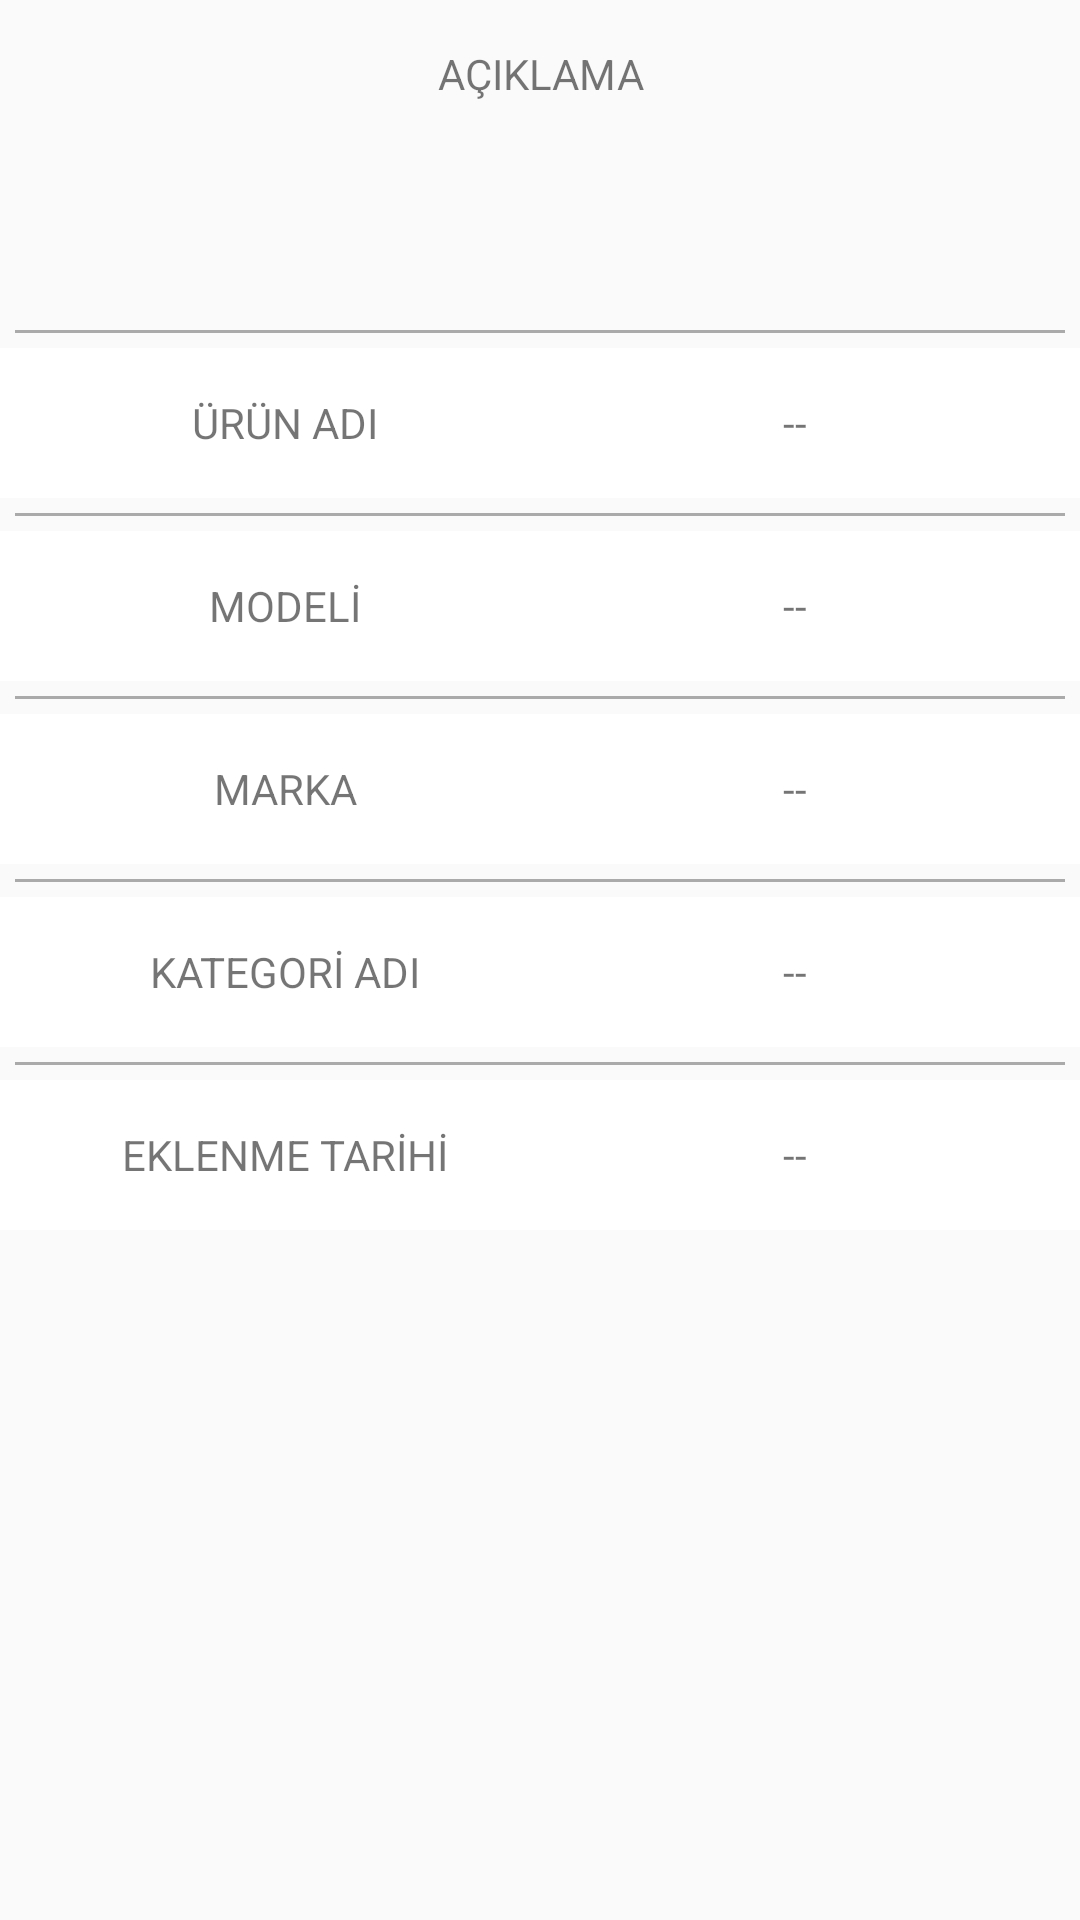

Android layout source for this screen:
<!-- AndroidManifest.xml: application theme AppTheme -->
<!-- res/layout/fragment_tab_urun_bilgileri.xml -->
<?xml version="1.0" encoding="utf-8"?>
<LinearLayout xmlns:android="http://schemas.android.com/apk/res/android"
    android:orientation="vertical" android:layout_width="match_parent"
    android:layout_height="match_parent">

    <LinearLayout
        android:layout_width="match_parent"
        android:layout_height="90dp"
        android:orientation="vertical"
        android:layout_marginBottom="15dp">

        <TextView
            android:layout_width="match_parent"
            android:layout_height="wrap_content"
            android:id="@+id/tvDescription"
            android:text="AÇIKLAMA"
            android:textSize="14dp"
            android:textAlignment="center"
            android:padding="15dp"/>

        <TextView
            android:layout_width="match_parent"
            android:layout_height="wrap_content"
            android:id="@+id/tvDescriptionDeger"
            android:textSize="16dp"
            android:textAlignment="center"
            />

    </LinearLayout>

    <View style="@style/divider"/>

    <LinearLayout
        android:layout_width="match_parent"
        android:layout_height="wrap_content"
        android:orientation="vertical">

        <LinearLayout
            android:layout_width="match_parent"
            android:layout_height="50dp"
            android:background="#ffffff"
            android:orientation="horizontal"
            android:padding="10dp"
            android:weightSum="1">

            <TextView
                android:id="@+id/tvUrunAdi"
                android:layout_width="match_parent"
                android:layout_height="match_parent"
                android:layout_weight="0.5"
                android:gravity="center"
                android:text="ÜRÜN ADI"
                android:textAlignment="center" />

            <TextView
                android:id="@+id/tvUrunAdiNo"
                android:layout_width="match_parent"
                android:layout_height="match_parent"
                android:layout_weight="0.5"
                android:text="--"
                android:gravity="center"
                android:textAlignment="center" />


        </LinearLayout>

        <View style="@style/divider" />

        <LinearLayout
            android:layout_width="match_parent"
            android:layout_height="50dp"
            android:background="#ffffff"
            android:orientation="horizontal"
            android:padding="10dp"
            android:weightSum="1">

            <TextView
                android:id="@+id/tvModel"
                android:layout_width="match_parent"
                android:layout_height="match_parent"
                android:layout_weight="0.5"
                android:gravity="center"
                android:text="MODELİ"
                android:textAlignment="center" />

            <TextView
                android:id="@+id/tvModelNo"
                android:layout_width="match_parent"
                android:layout_height="match_parent"
                android:layout_weight="0.5"
                android:gravity="center"
                android:text="--"
                android:textAlignment="center" />


        </LinearLayout>

        <View style="@style/divider" />

        <LinearLayout
            android:layout_width="match_parent"
            android:layout_height="50dp"
            android:background="#ffffff"
            android:orientation="horizontal"
            android:padding="10dp"
            android:weightSum="1">

            <TextView
                android:id="@+id/tvMarka"
                android:layout_width="match_parent"
                android:layout_height="match_parent"
                android:layout_weight="0.5"
                android:gravity="center"
                android:text="MARKA"
                android:textAlignment="center" />

            <TextView
                android:id="@+id/tvMarkaNo"
                android:layout_width="match_parent"
                android:layout_height="match_parent"
                android:layout_weight="0.5"
                android:gravity="center"
                android:text="--"
                android:textAlignment="center" />


        </LinearLayout>

        <View style="@style/divider" />
        <LinearLayout
            android:layout_width="match_parent"
            android:layout_height="50dp"
            android:background="#ffffff"
            android:orientation="horizontal"
            android:padding="10dp"
            android:weightSum="1">

            <TextView
                android:id="@+id/tvKategori"
                android:layout_width="match_parent"
                android:layout_height="match_parent"
                android:layout_weight="0.5"
                android:gravity="center"
                android:text="KATEGORİ ADI"
                android:textAlignment="center" />

            <TextView
                android:id="@+id/tvKategoriNo"
                android:layout_width="match_parent"
                android:layout_height="match_parent"
                android:layout_weight="0.5"
                android:gravity="center"
                android:text="--"
                android:textAlignment="center" />


        </LinearLayout>



        <View style="@style/divider" />

        <LinearLayout
            android:layout_width="match_parent"
            android:layout_height="50dp"
            android:background="#ffffff"
            android:orientation="horizontal"
            android:padding="10dp"
            android:weightSum="1">

            <TextView
                android:id="@+id/tvCreate"
                android:layout_width="match_parent"
                android:layout_height="match_parent"
                android:layout_weight="0.5"
                android:gravity="center"
                android:text="EKLENME TARİHİ"
                android:textAlignment="center" />

            <TextView
                android:id="@+id/tvCreateDate"
                android:layout_width="match_parent"
                android:layout_height="match_parent"
                android:layout_weight="0.5"
                android:gravity="center"
                android:text="--"
                android:textAlignment="center" />


        </LinearLayout>


    </LinearLayout>


</LinearLayout>
<!-- resources referenced by this layout -->
<resources>
  <style name="divider">
          <item name="android:layout_width">match_parent</item>
          <item name="android:layout_height">1dp</item>
          <item name="android:background">@android:color/darker_gray</item>
          <item name="android:layout_margin">5dp</item>
      </style>
  <style name="AppTheme" parent="Theme.AppCompat.Light.DarkActionBar">
          
          <item name="colorPrimary">@color/colorPrimary</item>
          <item name="colorPrimaryDark">@color/colorPrimaryDark</item>
          <item name="colorAccent">@color/colorAccent</item>
      </style>
  <!-- not gathered from this repository: default colours our renderer supplied (Android Studio template values) -->
  <color name="colorPrimary">#FF6200EE</color>
  <color name="colorPrimaryDark">#FF3700B3</color>
  <color name="colorAccent">#FF03DAC5</color>
</resources>
